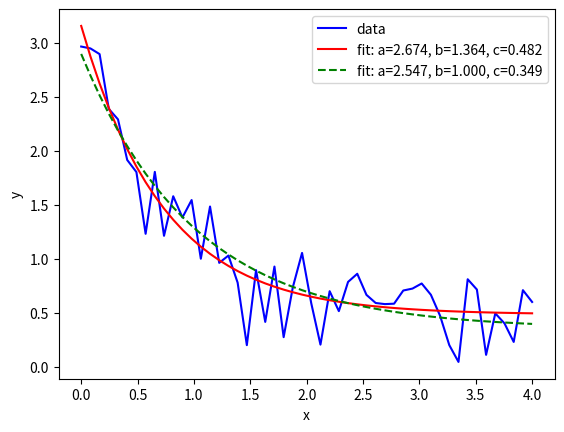

This chart was generated by the following Python code:
import numpy as np
import matplotlib.pyplot as plt
from scipy.optimize import curve_fit


def func(x, a, b, c):
    return a * np.exp(-b * x) + c


if __name__ == "__main__":
    xdata = np.linspace(0, 4, 50)
    y = func(xdata, 2.5, 1.3, 0.5)
    rng = np.random.default_rng()
    y_noise = 0.2 * rng.normal(size=xdata.size)
    ydata = y + y_noise
    plt.plot(xdata, ydata, 'b-', label='data')

    popt = curve_fit(func, xdata, ydata)[0]
    pcov = curve_fit(func, xdata, ydata)[1]
    print(popt)

    plt.plot(xdata, func(xdata, *popt), 'r-',
             label='fit: a=%5.3f, b=%5.3f, c=%5.3f' % tuple(popt))

    popt, pcov = curve_fit(func, xdata, ydata, bounds=(0, [3., 1., 0.5]))
    print(popt)
    plt.plot(xdata, func(xdata, *popt), 'g--',
             label='fit: a=%5.3f, b=%5.3f, c=%5.3f' % tuple(popt))

    plt.xlabel('x')
    plt.ylabel('y')
    plt.legend()
    plt.show()
